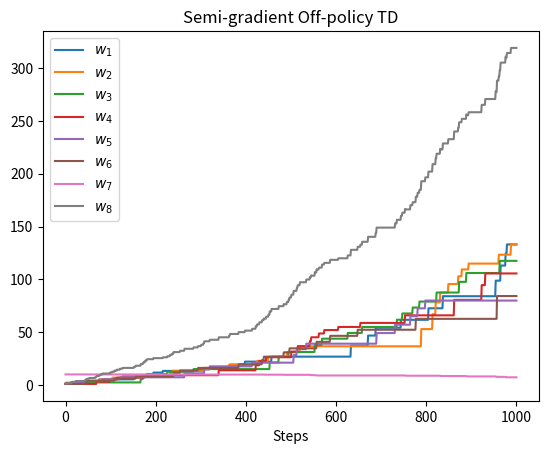
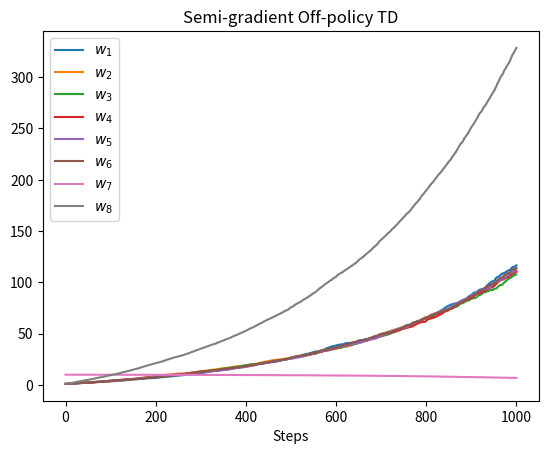
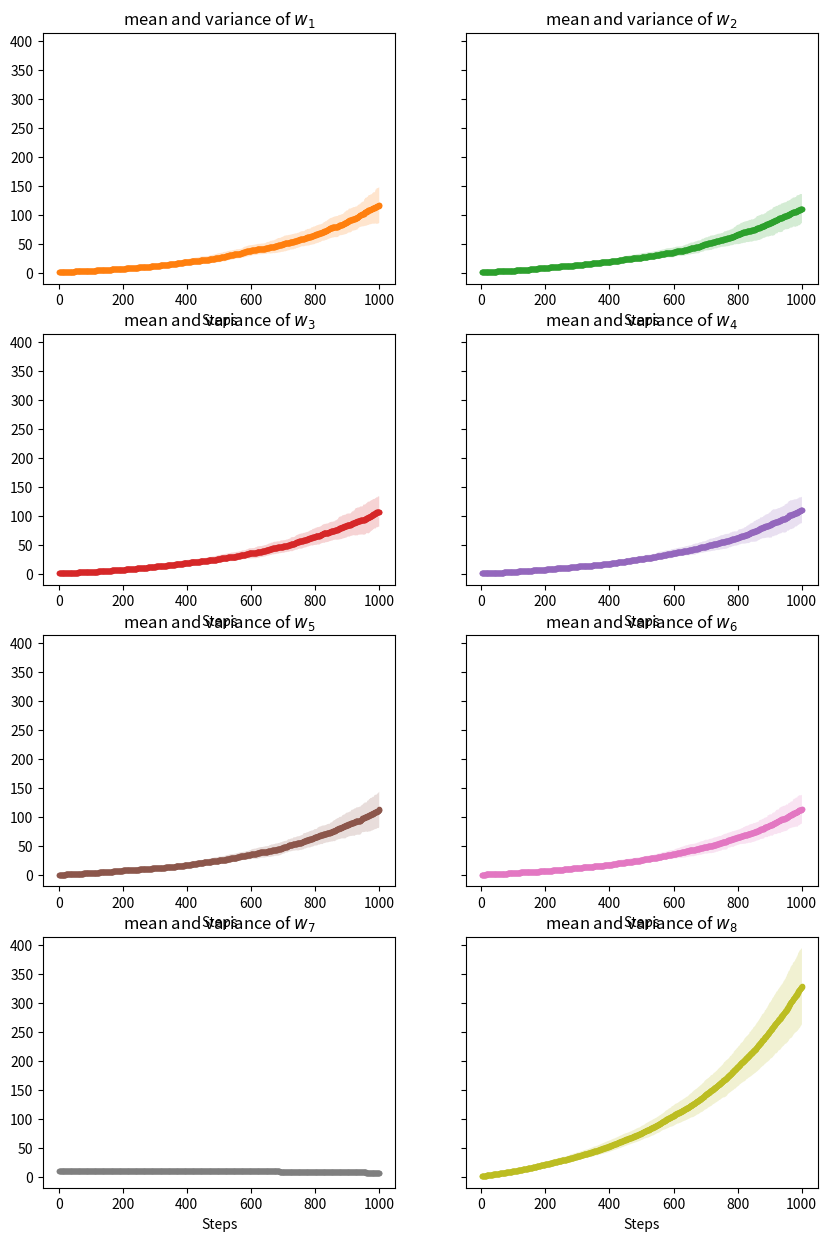

Reproduce these figures in Python, in order.
import matplotlib.pyplot as plt
import numpy as np
import argparse
import random

import os
import sys

from time import time
from datetime import datetime

# constants
#ARMS = 10
RUNS = 1
STEPS_PER_RUN = 1000
#TRAINING_STEPS = 10
#TESTING_STEPS = 5
seed_count = 16

NOW = "{0:%Y-%m-%dT%H-%M-%S}".format(datetime.now())

# #############################################################################
#
# Parser
#
# #############################################################################


def get_arguments():
    def _str_to_bool(s):
        '''Convert string to boolean (in argparse context)'''
        if s.lower() not in ['true', 'false']:
            raise ValueError('Argument needs to be a '
                             'boolean, got {}'.format(s))
        return {'true': True, 'false': False}[s.lower()]

    parser = argparse.ArgumentParser(description='Implementing Baird Counterexample.')
    parser.add_argument('-s', '--steps', type=int, default=STEPS_PER_RUN,
                        help='Number of steps in each run. One run step is '
                        'the ensemble of training steps and testing steps. '
                        'Default: ' + str(STEPS_PER_RUN))

    return parser.parse_args()

# #############################################################################
#
# Plotting
#
# #############################################################################
"""
def plot_line_variance(ax, data, gamma=1):
    '''Plots the average data for each time step and draws a cloud
    of the standard deviation around the average.

    ax:     axis object where the plot will be drawn
    data:   data of shape (nb_runs, steps, 8)
    gamma:  (optional) scaling of the standard deviation around the average
            if ommitted, gamma = 1.'''

    avg = np.average(data, axis=0)
    std = np.std(data, axis=0)

    # ax.plot(avg + gamma * std, 'r--', linewidth=0.5)
    # ax.plot(avg - gamma * std, 'r--', linewidth=0.5)
    ax.fill_between(range(len(avg)),
                    avg + gamma * std,
                    avg - gamma * std,
                    facecolor='red',
                    alpha=0.2)
    ax.plot(avg)
"""

def plot_all_variances(data):
    '''Creates the two required plots: cumulative_reward and number of timesteps
        per episode.

    data: data of shape(nb_runs, steps, 8)'''

    fig, axs = plt.subplots(nrows=4, ncols=2,
                            sharey=True,
                            figsize=(10,15))

    for id_ax in range(8):
        label = "$w_{}$".format(str(id_ax+1))
        color = "C" + str(id_ax+1)
        data_one_var  = data[:,:,id_ax]
        plot_line_variance(axs, id_ax, data_one_var, label, color, axis=0, delta=1)

    plt.show()

def plot_line_variance(axs, id_ax, data_one_var, label, color, axis=0, delta=1):
    '''Plots the average data for each time step and draws a cloud
    of the standard deviation around the average.
    Input:
    ax      : axis object where the plot will be drawn
    data    : data of shape (nb_runs, steps)
    color   : the color to be used
    delta   : (optional) scaling of the standard deviation around the average
              if ommitted, delta = 1.'''

    avg = np.average(data_one_var, axis)
    std = np.std(data_one_var, axis)
    x_values = list(range(1,data_one_var.shape[1]+1))

    # ax.plot(avg + delta * std, color + '--', linewidth=0.5)
    # ax.plot(avg - delta * std, color + '--', linewidth=0.5)
    #fig, ax = plt.subplots(nrows=1, ncols=1,
                            #constrained_layout=True,
                            #sharey=True,
                            #figsize=(5,5))
    ax = axs[id_ax//len(axs[0]), id_ax % len(axs[0])]
    ax.fill_between(x_values,
                    avg + delta * std,
                    avg - delta * std,
                    facecolor=color,
                    alpha=0.2)
    ax.set_xlabel('Steps')
    #ax.set_ylabel('mean and variance of w' + str(id_ax + 1))
    ax.set_title('mean and variance of $w_{}$'.format(str(id_ax + 1)))
    #ax.set_xlim([0, 1.0])
    #ax.set_ylim([-0.2, 1.0])
    ax.plot(x_values, avg, label=label, color=color, marker='.')
    #plt.show()


def plot_coefficients_w(ws):
    aver_ws = np.mean(ws, axis = 0)
    x_range = list(range(aver_ws.shape[0]))
    for pos_w in range(aver_ws.shape[1]):
        plt.plot(x_range, aver_ws[:,pos_w], label="$w_{}$".format(pos_w+1))
    plt.xlabel('Steps')
    # Set the y axis label of the current axis.
    #plt.ylabel('y - axis')
    # Set a title of the current axes.
    plt.title('Semi-gradient Off-policy TD')
    # show a legend on the plot
    plt.legend()
    # Display a figure.
    plt.show()


def plot4(title, training_return, training_regret, testing_reward, testing_regret):
    '''Creates the four required plots: average training return, training regret,
    testing policy reward and testing regret.'''

    fig, axs = plt.subplots(nrows=2, ncols=2,
                            constrained_layout=True,
                            figsize=(10, 6))

    fig.suptitle(title, fontsize=12)

    plot_line_variance(axs[0, 0], training_return)
    axs[0, 0].set_title('Training return')

    plot_line_variance(axs[0, 1], training_regret)
    axs[0, 1].set_title('Total training regret')

    plot_line_variance(axs[1, 0], testing_reward)
    axs[1, 0].set_title('Policy reward')
    axs[1, 0].set_ylim(bottom=0)

    plot_line_variance(axs[1, 1], testing_regret)
    axs[1, 1].set_title('Total testing regret')

# #############################################################################
#
# Helper functions
#
# #############################################################################

def softmax(x):
    '''Softmax implementation for a vector x.'''

    # subtract max for numerical stability
    # (does not change result because of identity softmax(x) = softmax(x + c))
    z = x - max(x)

    return np.exp(z) / np.sum(np.exp(z), axis=0)


def random_argmax(vector):
    '''Select argmax at random... not just first one.'''

    index = np.random.choice(np.where(vector == vector.max())[0])

    return index

# #############################################################################
#
# Agent performing semi-gradient TD(0) for the Baird's counterexample
#
# #############################################################################

class TD_Zero_Agent_Baird_Counterexample():
    def __init__(self,alpha,args, nb_runs, gamma = 0.99):
        self.alpha = alpha
        self.args = args
        self.gamma = gamma
        self.nb_runs = nb_runs
        self.ws = np.zeros((self.nb_runs, self.args.steps+1, 8))
        for run in range(self.ws.shape[0]):
            self.ws[run] = np.array([1,1,1,1,1,1,10,1])
        self.features = np.zeros((7,8))
        self.features[0,0]=2
        self.features[0,7] = 1
        self.features[1, 1] = 2
        self.features[1, 7] = 1
        self.features[2, 2] = 2
        self.features[2, 7] = 1
        self.features[3, 3] = 2
        self.features[3, 7] = 1
        self.features[4, 4] = 2
        self.features[4, 7] = 1
        self.features[5, 5] = 2
        self.features[5, 7] = 1
        self.features[6, 6] = 1
        self.features[6, 7] = 2
        self.current_state = None

    def train_all_runs(self):
        for run_id in range(0, self.nb_runs):
            global seed_count
            np.random.seed(seed_count)
            seed_count += 1
            self.current_state = np.random.choice(7)
            self.semi_gradient_one_run(run_id)

    def semi_gradient_one_run(self, run_id):
        for step in range(1,self.args.steps+1):
            self.semi_gradient_one_step(run_id, step)

    def semi_gradient_one_step(self, run_id, step):
        old_state = self.current_state
        new_state = np.random.choice(7)
        w = self.ws[run_id, step-1]
        delta = self.gamma * np.sum(self.features[new_state] * w) - \
                np.sum(self.features[old_state] * w)
        ratio = (7*(new_state==6))
        self.ws[run_id, step] = self.ws[run_id, step-1] + self.alpha * ratio * delta * self.features[old_state]
        self.current_state = new_state

# #############################################################################
#
# Main
#
# #############################################################################

def main():

    # parses command line arguments
    #global seed_count
    #print(seed_count)
    args = get_arguments()
    alpha = 0.01
    agent = TD_Zero_Agent_Baird_Counterexample(alpha, args, nb_runs=1)
    agent.train_all_runs()
    #print(np.mean(agent.ws[0:,-1], axis = 0))
    #print(agent.ws[0:, -1])
    plot_coefficients_w(agent.ws)
    print("In the previous plot, you can observe the curves for all the parameters $w_1$, $w_2$, $w_3$, $w_4$, $w_5$, $w_6$, $w_7$, and $w_8$.\
    The parameters grow very similarly to Figure 11.2 of the RL book of Sutton and Barto. The parameter $w_7$ barely decreases. \
    The remaining parameters are indistiguishable in the algorithm, and they grow very similarly between the curves of $w_7$ and $w_8$. \
    It is clear from this plot that 7 of the parameters diverge. As in the book, this shows that the combination of \
    function approximation, bootstrapping and off-policy training (i.e. the deadly trial) can diverge, even in the linear \
    case and when $\\alpha=0.01$ is very small.")
    agents_50 = TD_Zero_Agent_Baird_Counterexample(alpha, args, nb_runs=50)
    agents_50.train_all_runs()
    plot_coefficients_w(agents_50.ws)
    print("In the previous plot, we did the same experiment as in the first plot but we averaged 50 runs instead of a single run. \
    We thought we didn't need to do that, but we decided to include it anyway. The curves of the parameters\
    $w_1$, $w_2$, $w_3$, $w_4$, $w_5$ and $w_6$ are almost indistinguishable, as expected.")
    plot_all_variances(agents_50.ws)

    print("Just as the previous comments, we were not sure if we had to run the algorithm for multiple runs. We did it \
    anyway and the variance seems proportional to the value on the y-axis. More specifically, the variance is the \
    highest for the parameter $w_8$ which is also the parameter that grows the fastest. The variance is close to \
    0 for $w_7$ and the variance is intermediate for all the other parameters.")




if __name__ == '__main__':
    main()
